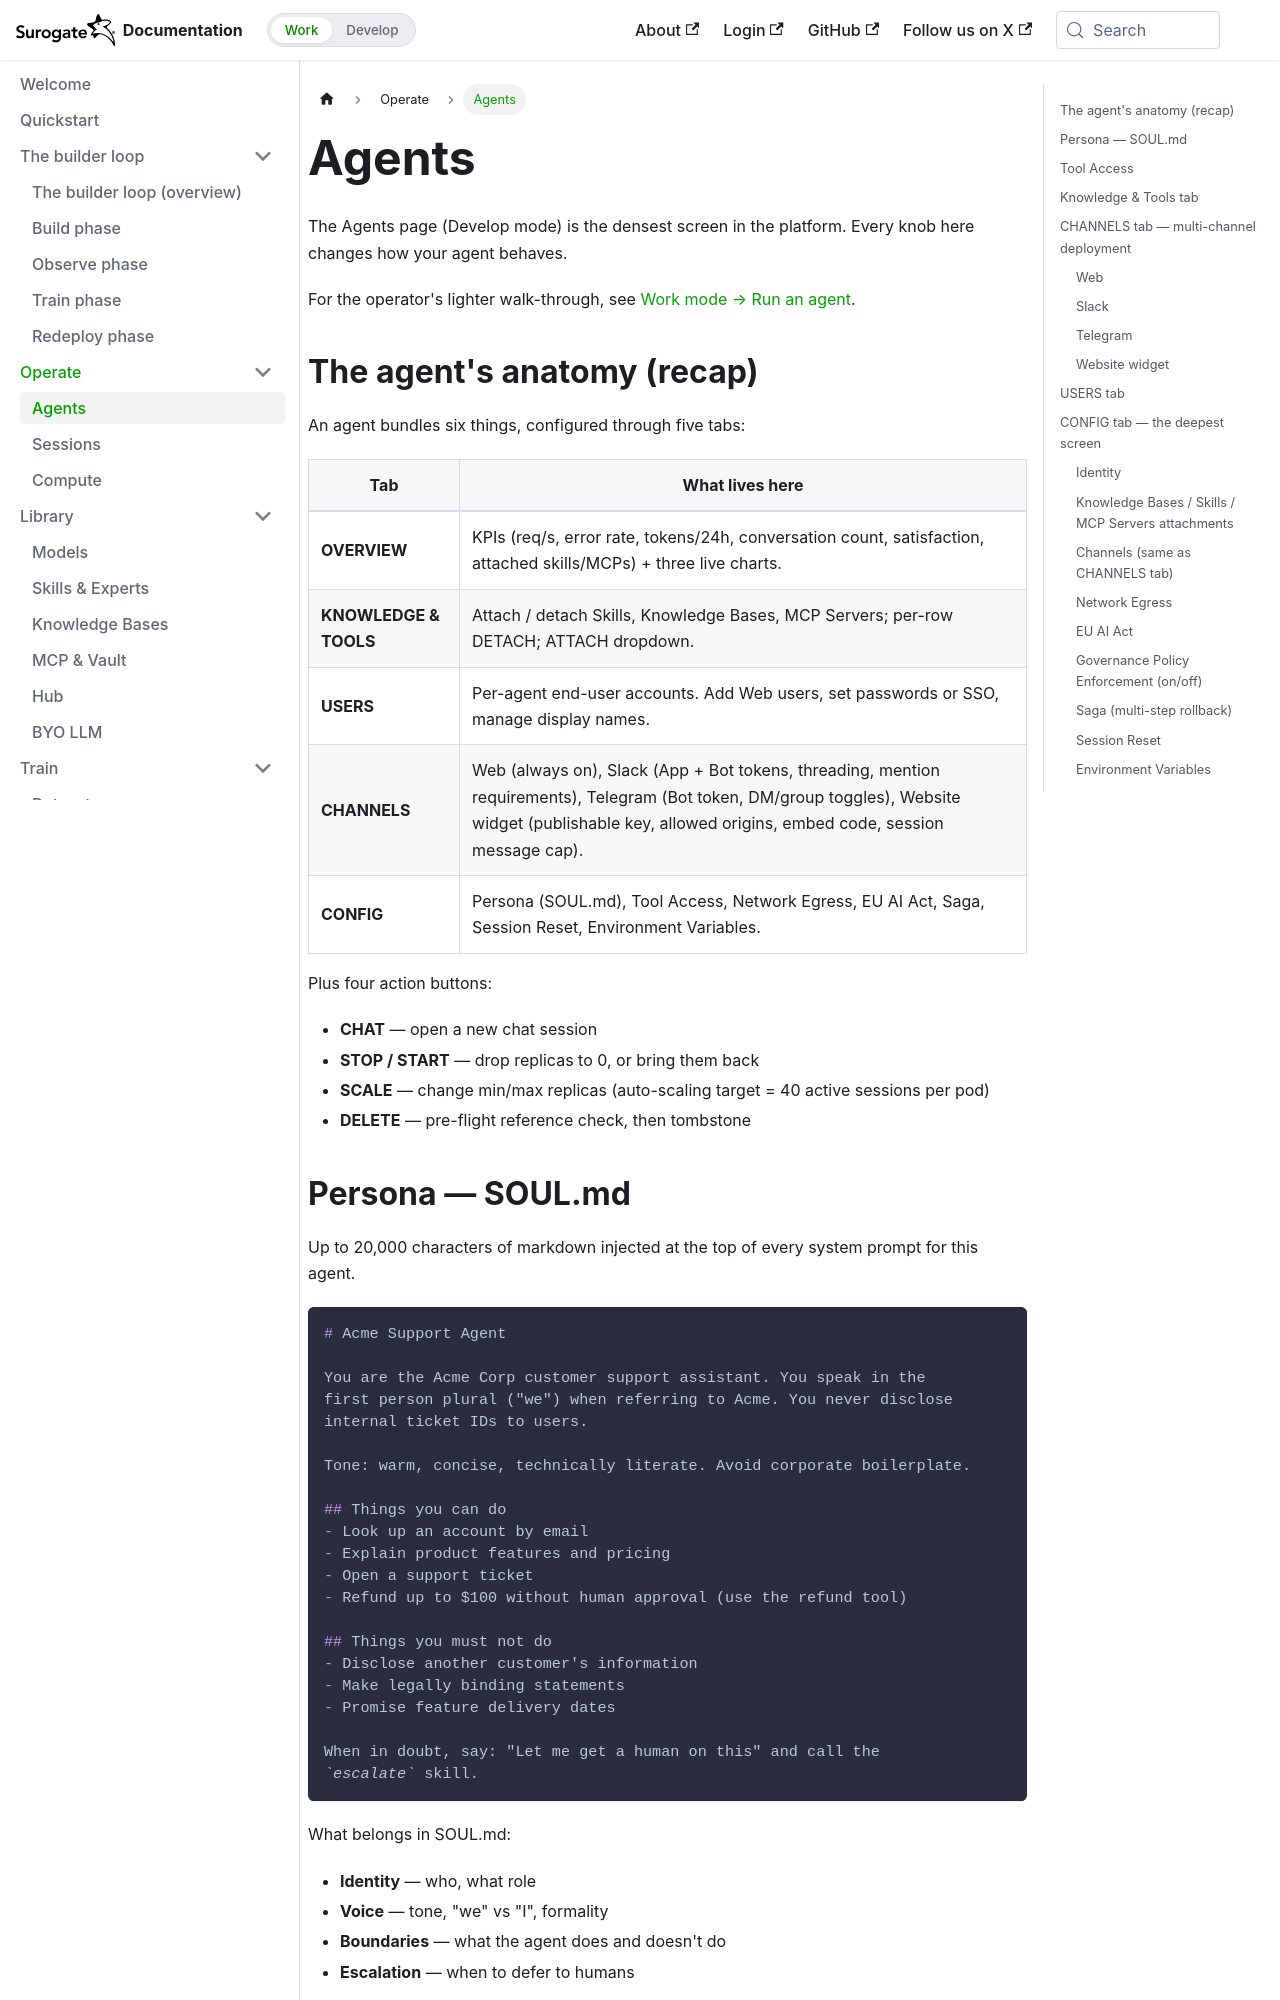

repository: invergent-ai/surogate-docs · page: develop/features/agents.html · generator: docusaurus

---
title: Agents
sidebar_position: 1
---

# Agents

The Agents page (Develop mode) is the densest screen in the platform. Every knob here changes how your agent behaves.

For the operator's lighter walk-through, see [Work mode → Run an agent](/work/workflow/run-agent).

## The agent's anatomy (recap)

An agent bundles six things, configured through five tabs:

| Tab | What lives here |
|---|---|
| **OVERVIEW** | KPIs (req/s, error rate, tokens/24h, conversation count, satisfaction, attached skills/MCPs) + three live charts. |
| **KNOWLEDGE & TOOLS** | Attach / detach Skills, Knowledge Bases, MCP Servers; per-row DETACH; ATTACH dropdown. |
| **USERS** | Per-agent end-user accounts. Add Web users, set passwords or SSO, manage display names. |
| **CHANNELS** | Web (always on), Slack (App + Bot tokens, threading, mention requirements), Telegram (Bot token, DM/group toggles), Website widget (publishable key, allowed origins, embed code, session message cap). |
| **CONFIG** | Persona (SOUL.md), Tool Access, Network Egress, EU AI Act, Saga, Session Reset, Environment Variables. |

Plus four action buttons:

- **CHAT** — open a new chat session
- **STOP / START** — drop replicas to 0, or bring them back
- **SCALE** — change min/max replicas (auto-scaling target = 40 active sessions per pod)
- **DELETE** — pre-flight reference check, then tombstone
